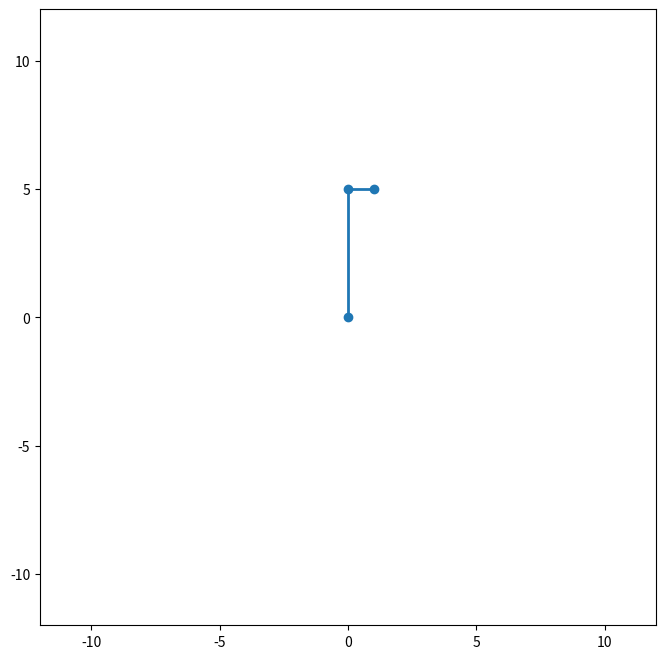

Source code (Python): (Note: this script raises an exception after producing the figure.)
# Full code for a double pendulum simulation where the initial angles can be set in degrees

import numpy as np
from scipy.integrate import solve_ivp
import matplotlib.pyplot as plt
from matplotlib.animation import FuncAnimation

# Constants for the double pendulum
g = 9.81  # acceleration due to gravity, in m/s^2
L1 = 5.0  # length of pendulum 1 in m
L2 = 1.0  # length of pendulum 2 in m
m1 = 1.0  # mass of pendulum 1 in kg
m2 = 1.0  # mass of pendulum 2 in kg

# Initial angles for the pendulums in degrees
initial_angle1 = 180  # initial angle for pendulum 1 in degrees
initial_angle2 = 90  # initial angle for pendulum 2 in degrees

# Convert initial angles to radians
theta1_0 = np.radians(initial_angle1)
theta2_0 = np.radians(initial_angle2)

# Differential equations for the double pendulum
def double_pendulum_ode(t, y):
    theta1, z1, theta2, z2 = y
    c, s = np.cos(theta1 - theta2), np.sin(theta1 - theta2)

    theta1_dot = z1
    z1_dot = (m2 * g * np.sin(theta2) * c - m2 * s * (L1 * z1**2 * c + L2 * z2**2) -
              (m1 + m2) * g * np.sin(theta1)) / L1 / (m1 + m2 * s**2)

    theta2_dot = z2
    z2_dot = ((m1 + m2) * (L1 * z1**2 * s - g * np.sin(theta2) + g * np.sin(theta1) * c) +
              m2 * L2 * z2**2 * s * c) / L2 / (m1 + m2 * s**2)

    return theta1_dot, z1_dot, theta2_dot, z2_dot

# Initial conditions: theta1, dtheta1/dt, theta2, dtheta2/dt
y0 = [theta1_0, 0, theta2_0, 0]

# Time vector
t_max = 20
t_steps = 200
t = np.linspace(0, t_max, t_steps)

# Solve the ODE
solution = solve_ivp(double_pendulum_ode, [0, t_max], y0, t_eval=t)

# Unpack the solution
theta1, theta2 = solution.y[0], solution.y[2]

# Convert to Cartesian coordinates of the two pendulum bobs
x1 = L1 * np.sin(theta1)
y1 = -L1 * np.cos(theta1)
x2 = x1 + L2 * np.sin(theta2)
y2 = y1 - L2 * np.cos(theta2)

# Animation function
def animate(i):
    ln1.set_data([0, x1[i], x2[i]], [0, y1[i], y2[i]])
    pt1.set_data(x1[i], y1[i])
    pt2.set_data(x2[i], y2[i])
    return ln1, pt1, pt2

# Set up the figure, the axis, and the plot elements we want to animate
fig, ax = plt.subplots(1, 1, figsize=(8, 8))
ln1, = plt.plot([], [], 'o-', lw=2)
pt1, = plt.plot([], [], 'bo', markersize=8)
pt2, = plt.plot([], [], 'ro', markersize=8)

# Define the axes' limits
ax.set_xlim(-2 * (L1 + L2), 2 * (L1 + L2))
ax.set_ylim(-2 * (L1 + L2), 2 * (L1 + L2))
ax.set_aspect('equal', 'box')

# Create the animation
ani = FuncAnimation(fig, animate, frames=t_steps, blit=True, interval=1000 * t_max / t_steps)

# Show the animation
plt.show()
